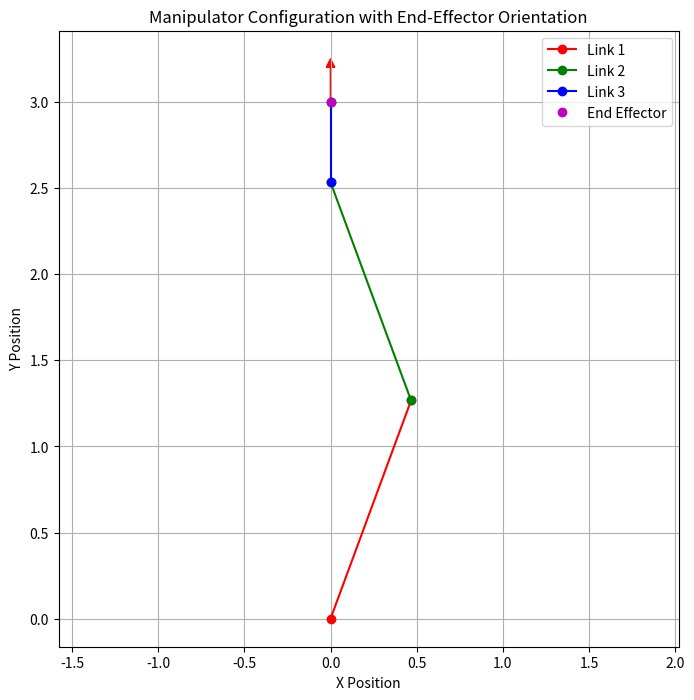

The matplotlib source for this figure:
import numpy as np
import matplotlib.pyplot as plt

# Robot Link Lengths
x0 = 0.86 # Length of the base that does not move
y0 = 0
L1 = 0.675 * 2  # Length of Link 1
L2 = 0.675 * 2  # Length of Link 2
L3 = 0.467  # Length of Link 3

def inverse_kinematics_with_orientation(x, y, phi):
    """
    Calculate the joint angles q1, q2, q3 given a target position (x, y)
    and orientation phi for the end-effector.

    Parameters:
    x : float : x-coordinate of the end-effector
    y : float : y-coordinate of the end-effector
    phi : float : desired orientation of the end-effector (in radians)

    Returns:
    q1, q2, q3 : float : joint angles in radians
    """
    # Calculate the wrist center position
    x_wrist = x - L3 * np.cos(phi)
    y_wrist = y - L3 * np.sin(phi)

    # Inverse kinematics for the first two joints
    # Calculate distance from base to wrist center
    D = (x_wrist**2 + y_wrist**2 - L1**2 - L2**2) / (2 * L1 * L2)

    # Check if the point is reachable
    if abs(D) > 1:
        raise ValueError("Target is outside of the reachable workspace.")

    # Elbow up solution for q2
    q2 = np.arctan2(np.sqrt(1 - D**2), D)  

    # Solve for q1
    q1 = np.arctan2(y_wrist, x_wrist) - np.arctan2(L2 * np.sin(q2), L1 + L2 * np.cos(q2))

    # Solve for q3
    q3 = phi - q1 - q2

    return q1, q2, q3

def plot_manipulator_with_orientation(q1, q2, q3):
    """
    Plot the configuration of the 3-DOF planar robot given joint angles,
    including the orientation of the end-effector.

    Parameters:
    q1, q2, q3 : float : joint angles in radians
    """
    # Joint positions
    x0, y0 = 0, 0
    x1, y1 = L1 * np.cos(q1), L1 * np.sin(q1)
    x2, y2 = x1 + L2 * np.cos(q1 + q2), y1 + L2 * np.sin(q1 + q2)
    x3, y3 = x2 + L3 * np.cos(q1 + q2 + q3), y2 + L3 * np.sin(q1 + q2 + q3)

    # Plot the manipulator
    plt.figure(figsize=(8, 8))
    plt.plot([x0, x1], [y0, y1], 'ro-', label='Link 1')
    plt.plot([x1, x2], [y1, y2], 'go-', label='Link 2')
    plt.plot([x2, x3], [y2, y3], 'bo-', label='Link 3')
    plt.plot(x3, y3, 'mo', label='End Effector')

    # Add end-effector orientation arrow
    arrow_length = 0.2  # Length of the arrow to indicate orientation
    arrow_dx = arrow_length * np.cos(q1 + q2 + q3)
    arrow_dy = arrow_length * np.sin(q1 + q2 + q3)
    plt.arrow(x3, y3, arrow_dx, arrow_dy, head_width=0.05, head_length=0.05, fc='r', ec='r')

    plt.title('Manipulator Configuration with End-Effector Orientation')
    plt.xlabel('X Position')
    plt.ylabel('Y Position')
    plt.grid(True)
    plt.axis('equal')
    plt.legend()
    plt.show()

# Example usage for Task 3
if __name__ == '__main__':
    # Desired end-effector position and orientation
    x_target = 0.0
    y_target = 3.0
    phi_target = np.pi/2  # 0 degrees (horizontal orientation)

    try:
        # Calculate inverse kinematics
        q1, q2, q3 = inverse_kinematics_with_orientation(x_target, y_target, phi_target)
        print("Calculated Joint Angles:\n q1 = {:.2f} rad, q2 = {:.2f} rad, q3 = {:.2f} rad".format(q1,q2,q3))

        # Plot the manipulator configuration with orientation
        plot_manipulator_with_orientation(q1, q2, q3)
    except ValueError as e:
        print(e)
